35-way image classification set "plant_diseases" from GitHub (Aomitoo/Plant-Project); label vocabulary: alternaria leaf blight, anthocyanosis, anthracnose, aphid, aphid effects, ascochyta blight, bacterial spot, black chaff, black rot, black spots, botrytis cinerea, burn, downy mildew, dry rot, edema, grey mold, healthy, late blight, leaf deformation, leaf miners, loss of foliage turgor, marginal leaf necrosis, mealybug, mechanical damage, mosaic virus, nutrient deficiency, powdery mildew, rust, scale, shot hole, sooty mold, spider mite, thrips, whitefly, wilting.

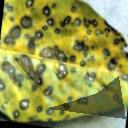
Label: bacterial spot

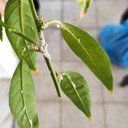
Label: mealybug

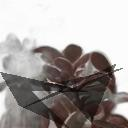
Label: anthocyanosis

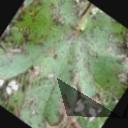
Label: alternaria leaf blight

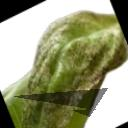
Label: thrips

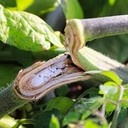
Label: mechanical damage
